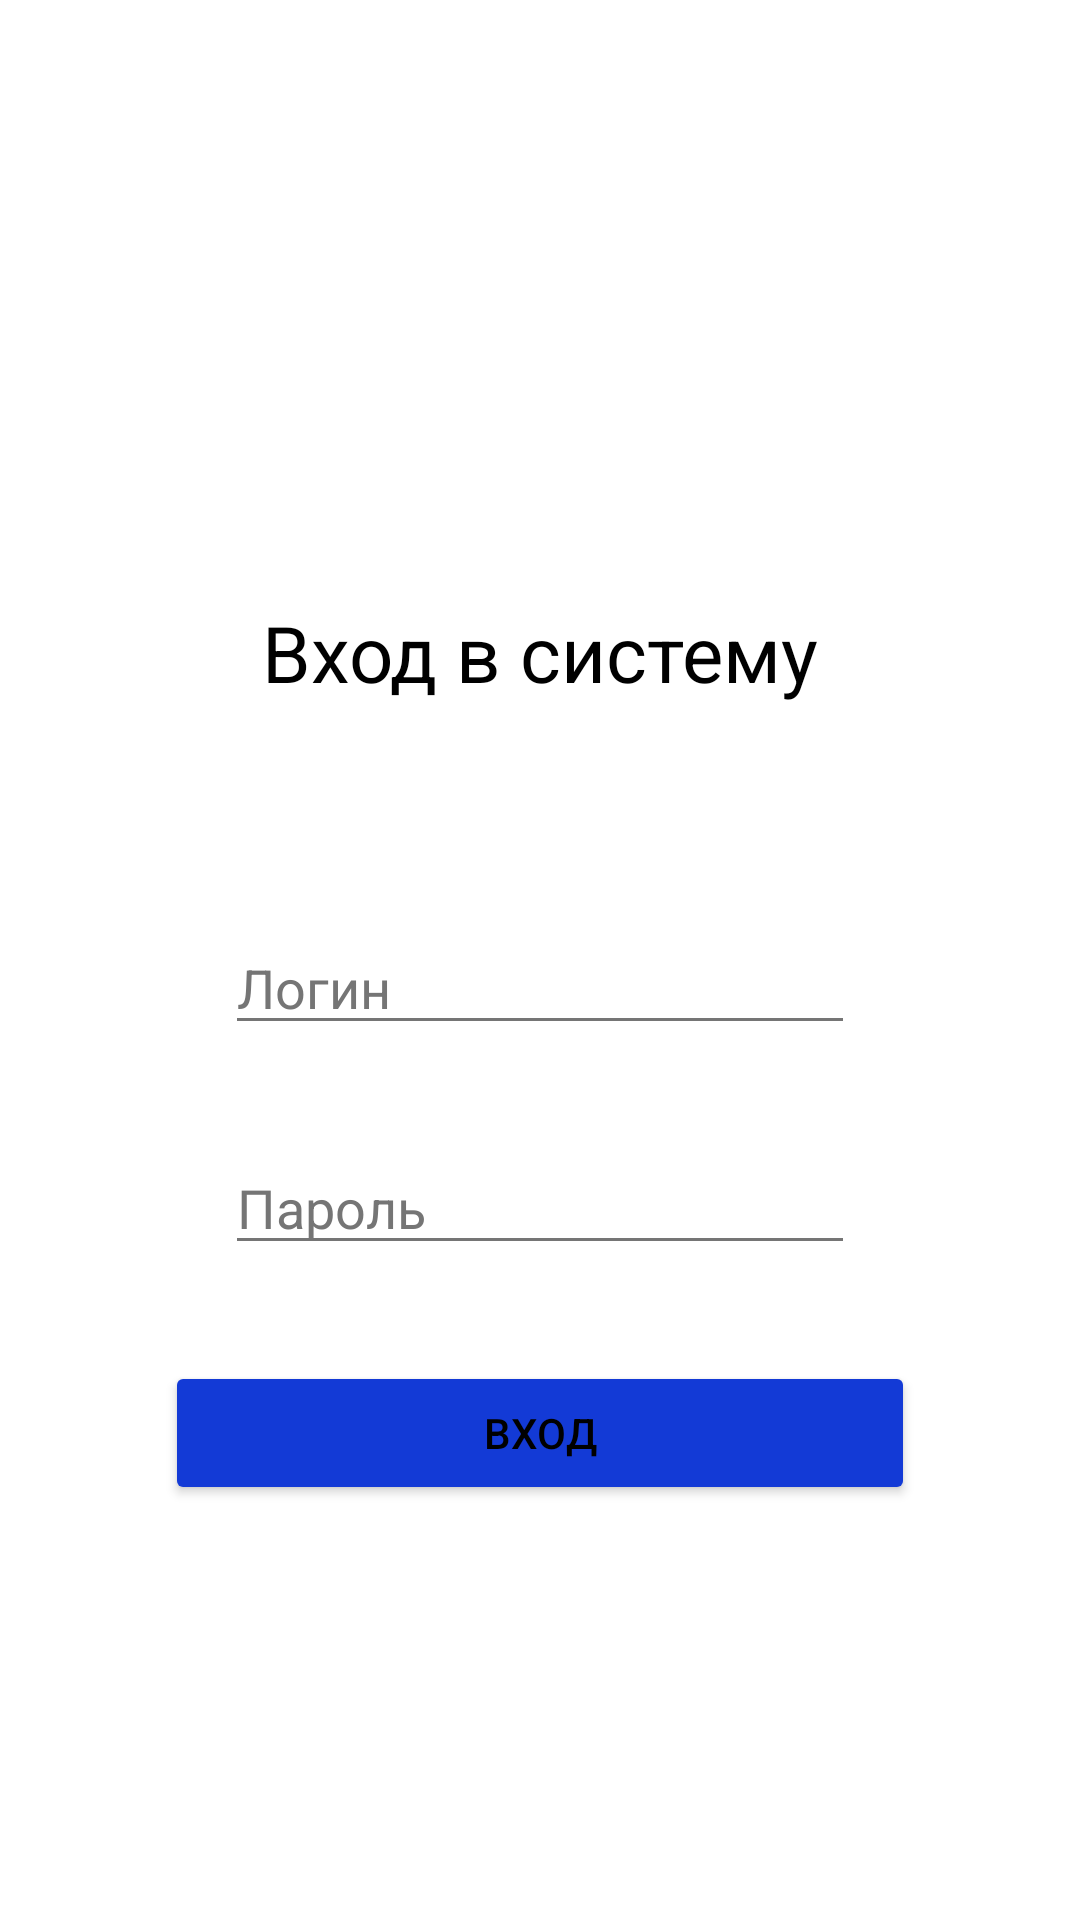

The Android layout XML behind this screen, and the referenced resources:
<!-- AndroidManifest.xml: application theme Theme.WorkersControl -->
<!-- res/layout/activity_autorization.xml -->
<?xml version="1.0" encoding="utf-8"?>
<androidx.constraintlayout.widget.ConstraintLayout
    xmlns:android="http://schemas.android.com/apk/res/android"
    xmlns:tools="http://schemas.android.com/tools"
    xmlns:app="http://schemas.android.com/apk/res-auto"
    android:id="@+id/main"
    android:layout_width="match_parent"
    android:layout_height="match_parent"
    tools:context=".autorization">

    <TextView
        android:id="@+id/textView1"
        android:layout_width="wrap_content"
        android:layout_height="wrap_content"
        android:layout_marginTop="200dp"
        android:text="Вход в систему"
        android:textSize="26sp"
        app:layout_constraintEnd_toEndOf="parent"
        app:layout_constraintStart_toStartOf="parent"
        app:layout_constraintTop_toTopOf="parent" />

    <EditText
        android:id="@+id/login"
        android:layout_width="wrap_content"
        android:layout_height="wrap_content"
        android:layout_marginTop="72dp"
        android:ems="10"
        android:hint="Логин"
        android:inputType="text"
        app:layout_constraintEnd_toEndOf="parent"
        app:layout_constraintStart_toStartOf="parent"
        app:layout_constraintTop_toBottomOf="@+id/textView1" />

    <EditText
        android:id="@+id/password"
        android:layout_width="wrap_content"
        android:layout_height="wrap_content"
        android:layout_marginTop="32dp"
        android:ems="10"
        android:hint="Пароль"
        android:inputType="textPassword"
        app:layout_constraintEnd_toEndOf="parent"
        app:layout_constraintStart_toStartOf="parent"
        app:layout_constraintTop_toBottomOf="@+id/login" />

    <Button
        android:id="@+id/login_button"
        android:layout_width="250dp"
        android:layout_height="wrap_content"
        android:layout_marginTop="32dp"
        android:text="Вход"
        app:layout_constraintEnd_toEndOf="parent"
        app:layout_constraintStart_toStartOf="parent"
        app:layout_constraintTop_toBottomOf="@+id/password" />

    <TextView
        android:id="@+id/error_login"
        android:layout_width="wrap_content"
        android:layout_height="wrap_content"
        android:text=""
        android:textColor="#E40808"
        android:textSize="16sp"
        app:layout_constraintBottom_toTopOf="@+id/login"
        app:layout_constraintEnd_toEndOf="parent"
        app:layout_constraintStart_toStartOf="parent"
        app:layout_constraintTop_toBottomOf="@+id/textView1" />

</androidx.constraintlayout.widget.ConstraintLayout>
<!-- resources referenced by this layout -->
<resources>
  <style name="Theme.WorkersControl" parent="Base.Theme.WorkersControl" />
  <style name="Base.Theme.WorkersControl" parent="Theme.MaterialComponents.DayNight.DarkActionBar">
          <item name="colorPrimary">@color/colorPrimary</item>
          <item name="colorPrimaryDark">@color/colorPrimaryDark</item>
          <item name="colorAccent">@color/colorAccent</item>
          <item name="android:windowBackground">@color/background_light</item>
          <item name="android:textColor">@color/text_color_light</item>
          <item name="android:textColorSecondary">@color/secondary_text_light</item>
          <item name="android:editTextColor">@color/text_color_light</item>
          <item name="android:textColorHint">@color/secondary_text_light</item>
          <item name="android:buttonStyle">@style/Widget.AppCompat.Button.Colored</item>
      </style>
  <color name="colorPrimary">#133AD6</color>
  <color name="colorPrimaryDark">#0D2BA1</color>
  <color name="colorAccent">#133AD6</color>
  <color name="background_light">#FFFFFF</color>
  <color name="text_color_light">#000000</color>
  <color name="secondary_text_light">#757575</color>
</resources>
